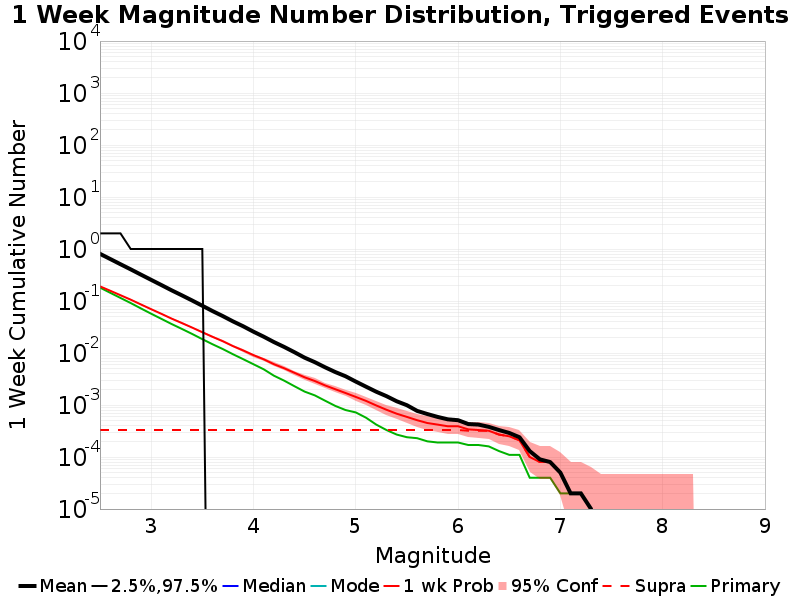

Values plotted in this chart, from the file beside it:
Mag, Mean, 2.5 %ile, 97.5 %ile, Median, Mode, 1 wk Probability, 1 wk Supra-Seis Prob, Primary Aftershocks Mean
2.5, 0.8078, 0.0, 2.0, 0.0, 0.0, 0.1913, 3.3E-4, 0.181
2.6, 0.6419, 0.0, 2.0, 0.0, 0.0, 0.1574, 3.3E-4, 0.1438
2.7, 0.5098, 0.0, 2.0, 0.0, 0.0, 0.1293, 3.3E-4, 0.1146
2.8, 0.4059, 0.0, 1.0, 0.0, 0.0, 0.1061, 3.3E-4, 0.09133
2.9, 0.3214, 0.0, 1.0, 0.0, 0.0, 0.08578, 3.3E-4, 0.07195
3.0, 0.2551, 0.0, 1.0, 0.0, 0.0, 0.06962, 3.3E-4, 0.05694
3.1, 0.2027, 0.0, 1.0, 0.0, 0.0, 0.05664, 3.3E-4, 0.04537
3.2, 0.1605, 0.0, 1.0, 0.0, 0.0, 0.04582, 3.3E-4, 0.03607
3.3, 0.1286, 0.0, 1.0, 0.0, 0.0, 0.03766, 3.3E-4, 0.02906
3.4, 0.1024, 0.0, 1.0, 0.0, 0.0, 0.03086, 3.3E-4, 0.02328
3.5, 0.08107, 0.0, 1.0, 0.0, 0.0, 0.02507, 3.3E-4, 0.01845
3.6, 0.06404, 0.0, 0.0, 0.0, 0.0, 0.02047, 3.3E-4, 0.01473
3.7, 0.0513, 0.0, 0.0, 0.0, 0.0, 0.01684, 3.3E-4, 0.01192
3.8, 0.04052, 0.0, 0.0, 0.0, 0.0, 0.01355, 3.3E-4, 0.00946
3.9, 0.03262, 0.0, 0.0, 0.0, 0.0, 0.01118, 3.3E-4, 0.0076
4.0, 0.0257, 0.0, 0.0, 0.0, 0.0, 0.00911, 3.3E-4, 0.00608
4.1, 0.0206, 0.0, 0.0, 0.0, 0.0, 0.00757, 3.3E-4, 0.00486
4.2, 0.01623, 0.0, 0.0, 0.0, 0.0, 0.00609, 3.3E-4, 0.00366
4.3, 0.01308, 0.0, 0.0, 0.0, 0.0, 0.00509, 3.3E-4, 0.00294
4.4, 0.01037, 0.0, 0.0, 0.0, 0.0, 0.00417, 3.3E-4, 0.0023
4.5, 0.00813, 0.0, 0.0, 0.0, 0.0, 0.00341, 3.3E-4, 0.00181
4.6, 0.00666, 0.0, 0.0, 0.0, 0.0, 0.00289, 3.3E-4, 0.00153
4.7, 0.00531, 0.0, 0.0, 0.0, 0.0, 0.00238, 3.3E-4, 0.00121
4.8, 0.0043, 0.0, 0.0, 0.0, 0.0, 0.00201, 3.3E-4, 9.6E-4
4.9, 0.00357, 0.0, 0.0, 0.0, 0.0, 0.0017, 3.3E-4, 8.0E-4
5.0, 0.00282, 0.0, 0.0, 0.0, 0.0, 0.00143, 3.3E-4, 7.2E-4
5.1, 0.00225, 0.0, 0.0, 0.0, 0.0, 0.0012, 3.3E-4, 5.7E-4
5.2, 0.0018, 0.0, 0.0, 0.0, 0.0, 9.8E-4, 3.3E-4, 4.2E-4
5.3, 0.00148, 0.0, 0.0, 0.0, 0.0, 8.1E-4, 3.3E-4, 3.3E-4
5.4, 0.00118, 0.0, 0.0, 0.0, 0.0, 6.8E-4, 3.3E-4, 2.7E-4
5.5, 9.9E-4, 0.0, 0.0, 0.0, 0.0, 5.9E-4, 3.3E-4, 2.4E-4
5.6, 7.7E-4, 0.0, 0.0, 0.0, 0.0, 5.1E-4, 3.3E-4, 2.3E-4
5.7, 6.7E-4, 0.0, 0.0, 0.0, 0.0, 4.5E-4, 3.3E-4, 2.0E-4
5.8, 5.9E-4, 0.0, 0.0, 0.0, 0.0, 4.2E-4, 3.3E-4, 1.9E-4
5.9, 5.3E-4, 0.0, 0.0, 0.0, 0.0, 3.9E-4, 3.3E-4, 1.9E-4
6.0, 5.1E-4, 0.0, 0.0, 0.0, 0.0, 3.9E-4, 3.3E-4, 1.9E-4
6.1, 4.3E-4, 0.0, 0.0, 0.0, 0.0, 3.4E-4, 3.2E-4, 1.7E-4
6.2, 4.2E-4, 0.0, 0.0, 0.0, 0.0, 3.3E-4, 3.2E-4, 1.7E-4
6.3, 3.8E-4, 0.0, 0.0, 0.0, 0.0, 3.2E-4, 3.2E-4, 1.6E-4
6.4, 3.3E-4, 0.0, 0.0, 0.0, 0.0, 2.7E-4, 2.7E-4, 1.3E-4
6.5, 2.9E-4, 0.0, 0.0, 0.0, 0.0, 2.5E-4, 2.5E-4, 1.1E-4
6.6, 2.4E-4, 0.0, 0.0, 0.0, 0.0, 2.1E-4, 2.1E-4, 1.1E-4
6.7, 1.3E-4, 0.0, 0.0, 0.0, 0.0, 1.0E-4, 1.0E-4, 4.0E-5
6.8, 9.0E-5, 0.0, 0.0, 0.0, 0.0, 8.0E-5, 8.0E-5, 4.0E-5
6.9, 8.0E-5, 0.0, 0.0, 0.0, 0.0, 8.0E-5, 8.0E-5, 4.0E-5
7.0, 5.0E-5, 0.0, 0.0, 0.0, 0.0, 5.0E-5, 5.0E-5, 2.0E-5
7.1, 2.0E-5, 0.0, 0.0, 0.0, 0.0, 2.0E-5, 2.0E-5, 2.0E-5
7.2, 2.0E-5, 0.0, 0.0, 0.0, 0.0, 2.0E-5, 2.0E-5, 2.0E-5
7.3, 1.0E-5, 0.0, 0.0, 0.0, 0.0, 1.0E-5, 1.0E-5, 1.0E-5
7.4, 0.0, 0.0, 0.0, 0.0, 0.0, 0.0, 0.0, 0.0
7.5, 0.0, 0.0, 0.0, 0.0, 0.0, 0.0, 0.0, 0.0
7.6, 0.0, 0.0, 0.0, 0.0, 0.0, 0.0, 0.0, 0.0
7.7, 0.0, 0.0, 0.0, 0.0, 0.0, 0.0, 0.0, 0.0
7.8, 0.0, 0.0, 0.0, 0.0, 0.0, 0.0, 0.0, 0.0
7.9, 0.0, 0.0, 0.0, 0.0, 0.0, 0.0, 0.0, 0.0
8.0, 0.0, 0.0, 0.0, 0.0, 0.0, 0.0, 0.0, 0.0
8.1, 0.0, 0.0, 0.0, 0.0, 0.0, 0.0, 0.0, 0.0
8.2, 0.0, 0.0, 0.0, 0.0, 0.0, 0.0, 0.0, 0.0
8.3, 0.0, 0.0, 0.0, 0.0, 0.0, 0.0, 0.0, 0.0
8.4, 0.0, 0.0, 0.0, 0.0, 0.0, 0.0, 0.0, 0.0
... 6 more rows
